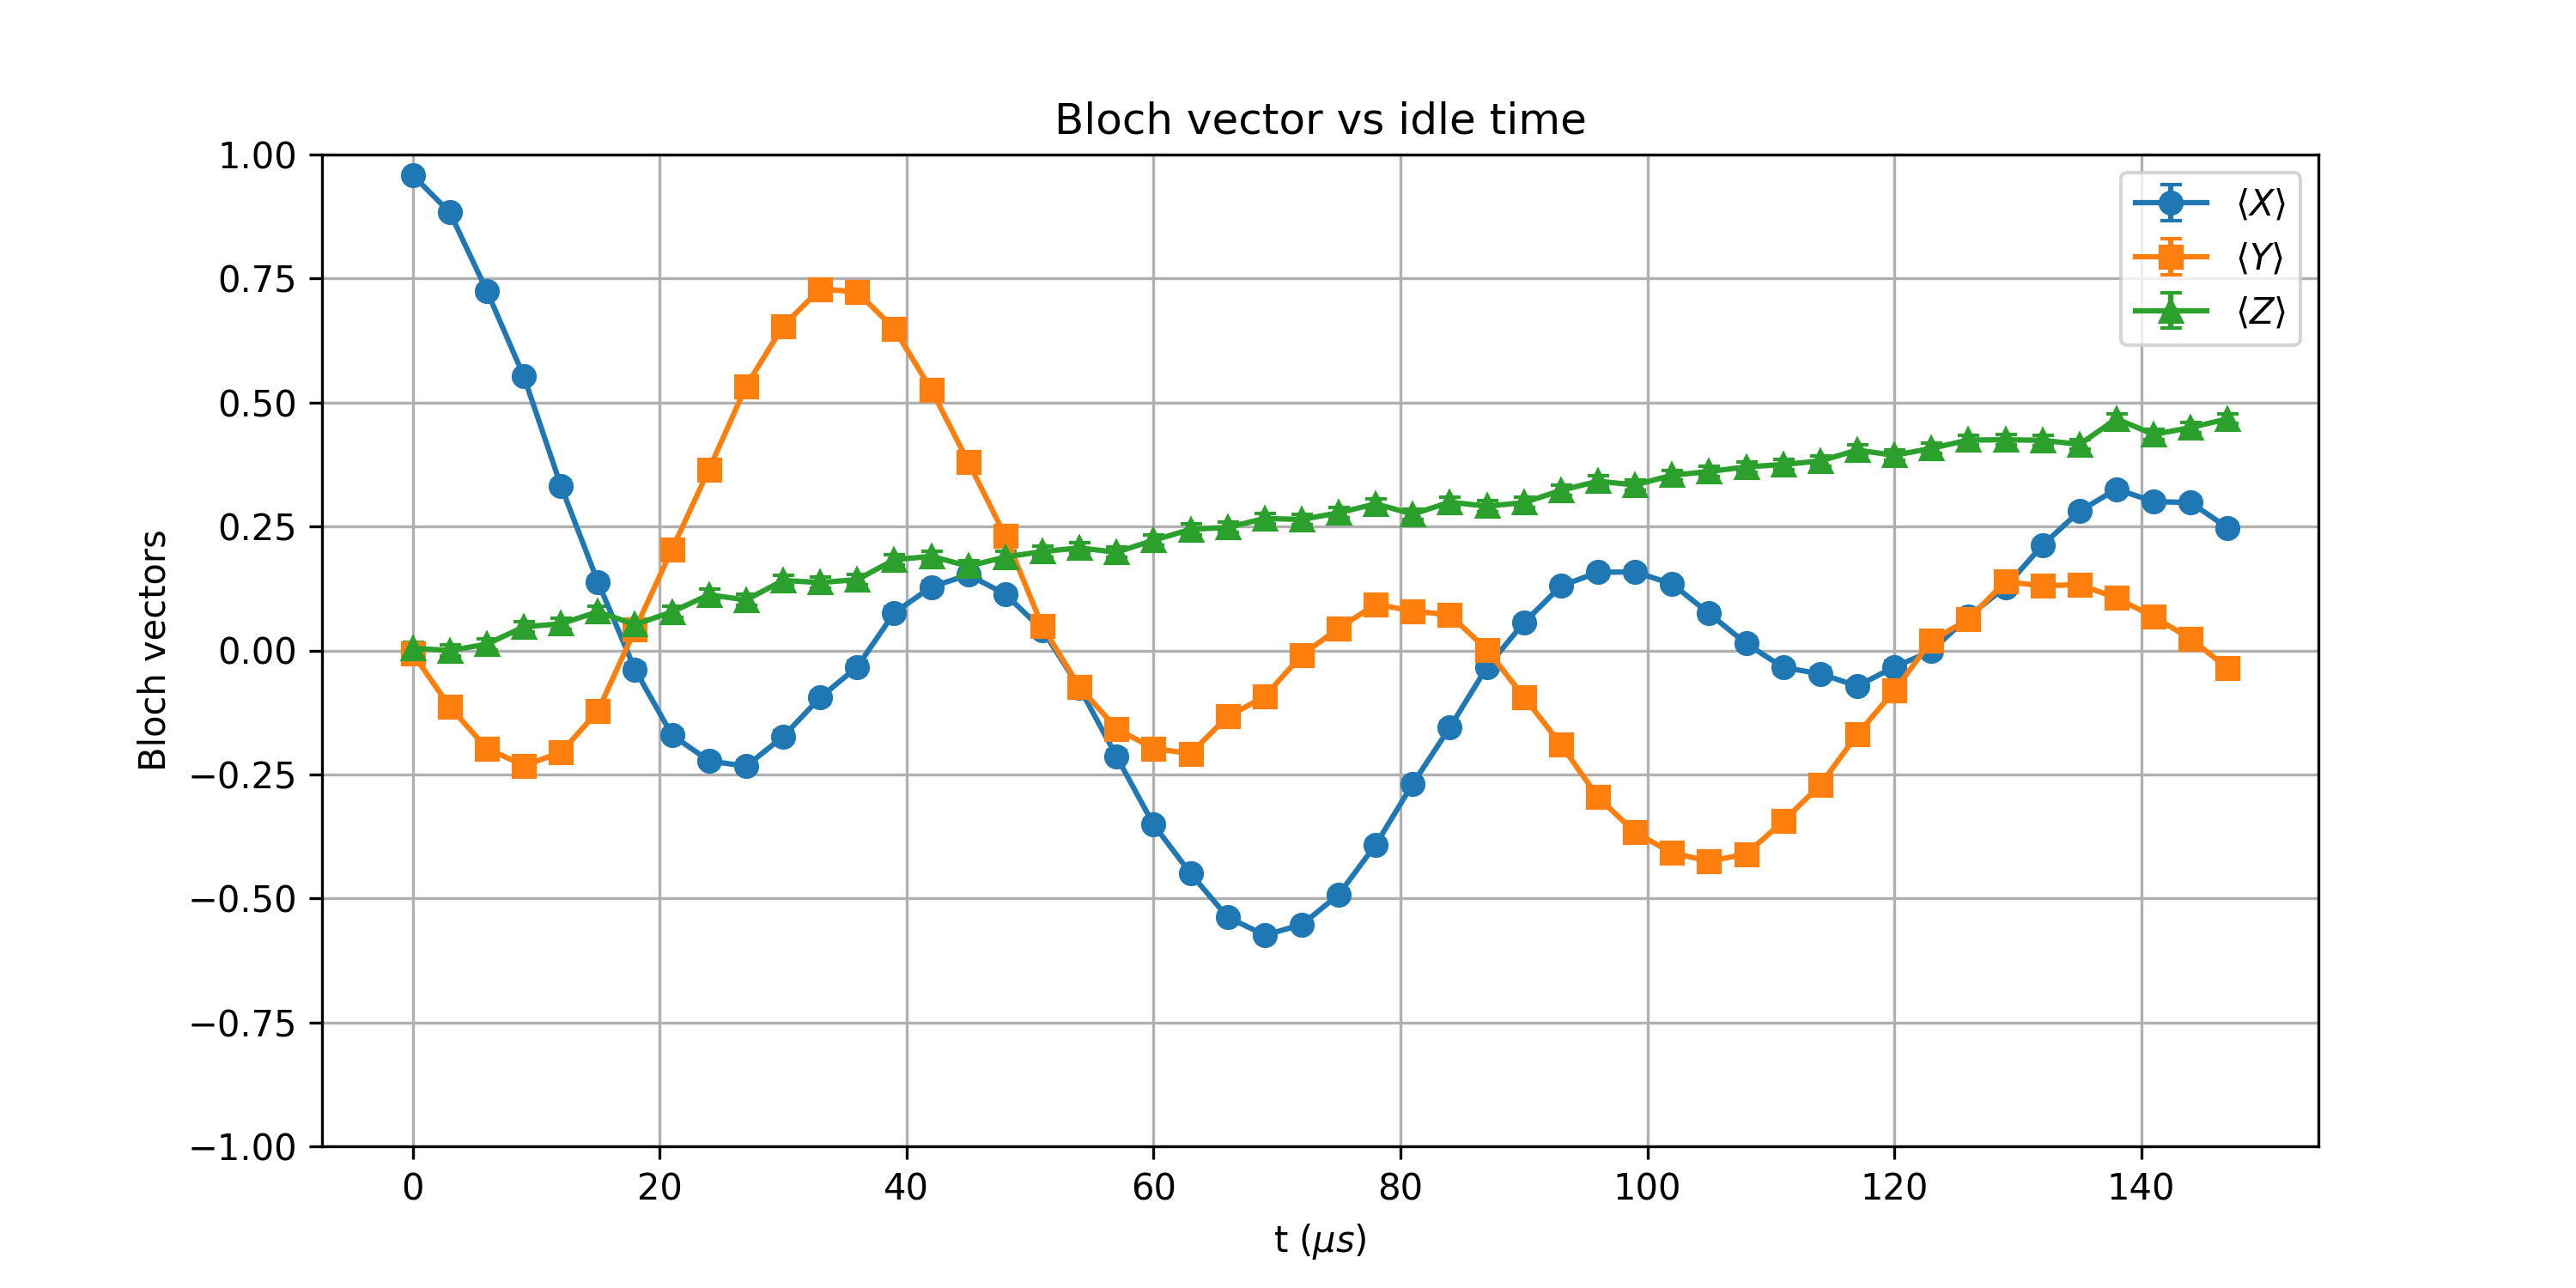

Data behind this chart, as committed beside it:
t_us, X_mean, Y_mean, Z_mean, X_std, Y_std, Z_std
0.0, 0.9585, -0.006104, 0.004639, 0.00315, 0.01105, 0.01105
3, 0.8833, -0.1138, -0.0002441, 0.00518, 0.01098, 0.01105
6, 0.7253, -0.1975, 0.0127, 0.007606, 0.01083, 0.01105
9, 0.5525, -0.2322, 0.04761, 0.009209, 0.01075, 0.01104
12, 0.332, -0.2058, 0.05371, 0.01042, 0.01081, 0.01103
15, 0.1379, -0.1221, 0.07812, 0.01094, 0.01097, 0.01101
18, -0.03833, 0.04199, 0.052, 0.01104, 0.01104, 0.01103
21.0, -0.1707, 0.2041, 0.07788, 0.01089, 0.01082, 0.01101
24, -0.2227, 0.365, 0.1123, 0.01077, 0.01029, 0.01098
27.0, -0.2336, 0.533, 0.1018, 0.01074, 0.009349, 0.01099
30, -0.1736, 0.6543, 0.1411, 0.01088, 0.008355, 0.01094
33, -0.09497, 0.729, 0.137, 0.011, 0.007563, 0.01094
36, -0.0332, 0.7229, 0.1428, 0.01104, 0.007634, 0.01094
39.0, 0.07593, 0.6487, 0.1829, 0.01102, 0.008409, 0.01086
42.0, 0.1279, 0.5259, 0.1899, 0.01096, 0.009397, 0.01085
45, 0.1526, 0.3799, 0.1699, 0.01092, 0.01022, 0.01089
48, 0.1135, 0.2307, 0.1885, 0.01098, 0.01075, 0.01085
51, 0.0415, 0.04858, 0.1995, 0.01104, 0.01104, 0.01083
54.0, -0.07495, -0.07349, 0.2068, 0.01102, 0.01102, 0.01081
57, -0.2134, -0.1577, 0.198, 0.01079, 0.01091, 0.01083
60, -0.3511, -0.1978, 0.2222, 0.01035, 0.01083, 0.01077
63.0, -0.4497, -0.208, 0.2441, 0.009868, 0.01081, 0.01071
66, -0.5378, -0.1333, 0.248, 0.009314, 0.01095, 0.0107
69.0, -0.574, -0.09302, 0.2661, 0.009047, 0.011, 0.01065
72, -0.5532, -0.009277, 0.2642, 0.009204, 0.01105, 0.01066
75.0, -0.4922, 0.04468, 0.2776, 0.009618, 0.01104, 0.01061
78.0, -0.3916, 0.09326, 0.2957, 0.01017, 0.011, 0.01055
81, -0.2688, 0.07935, 0.2749, 0.01064, 0.01101, 0.01062
84.0, -0.1553, 0.07178, 0.2991, 0.01091, 0.01102, 0.01054
87, -0.03394, 0.001709, 0.291, 0.01104, 0.01105, 0.01057
90, 0.05591, -0.09375, 0.2981, 0.01103, 0.011, 0.01055
93.0, 0.1299, -0.1897, 0.3228, 0.01095, 0.01085, 0.01046
96, 0.1577, -0.2959, 0.3413, 0.01091, 0.01055, 0.01039
99.0, 0.1582, -0.3669, 0.3337, 0.01091, 0.01028, 0.01042
102, 0.1343, -0.4082, 0.3533, 0.01095, 0.01009, 0.01034
105, 0.07446, -0.425, 0.3608, 0.01102, 0.01, 0.0103
108.0, 0.01392, -0.4106, 0.3701, 0.01105, 0.01007, 0.01026
111, -0.03418, -0.3445, 0.375, 0.01104, 0.01037, 0.01024
114, -0.04712, -0.2712, 0.3821, 0.01104, 0.01063, 0.01021
117, -0.07178, -0.1694, 0.4041, 0.01102, 0.01089, 0.01011
120, -0.03345, -0.0813, 0.3936, 0.01104, 0.01101, 0.01016
123, -0.001221, 0.01929, 0.4075, 0.01105, 0.01105, 0.01009
126.0, 0.0686, 0.06299, 0.4243, 0.01102, 0.01103, 0.01
129.0, 0.1277, 0.1387, 0.4248, 0.01096, 0.01094, 0.01
132, 0.2122, 0.1304, 0.4238, 0.0108, 0.01095, 0.01001
135, 0.2808, 0.1328, 0.4155, 0.0106, 0.01095, 0.01005
138.0, 0.3254, 0.1057, 0.467, 0.01045, 0.01099, 0.00977
141, 0.3, 0.06812, 0.4355, 0.01054, 0.01102, 0.009946
144, 0.2983, 0.02344, 0.4495, 0.01055, 0.01105, 0.00987
147.0, 0.2471, -0.03564, 0.467, 0.01071, 0.01104, 0.00977
